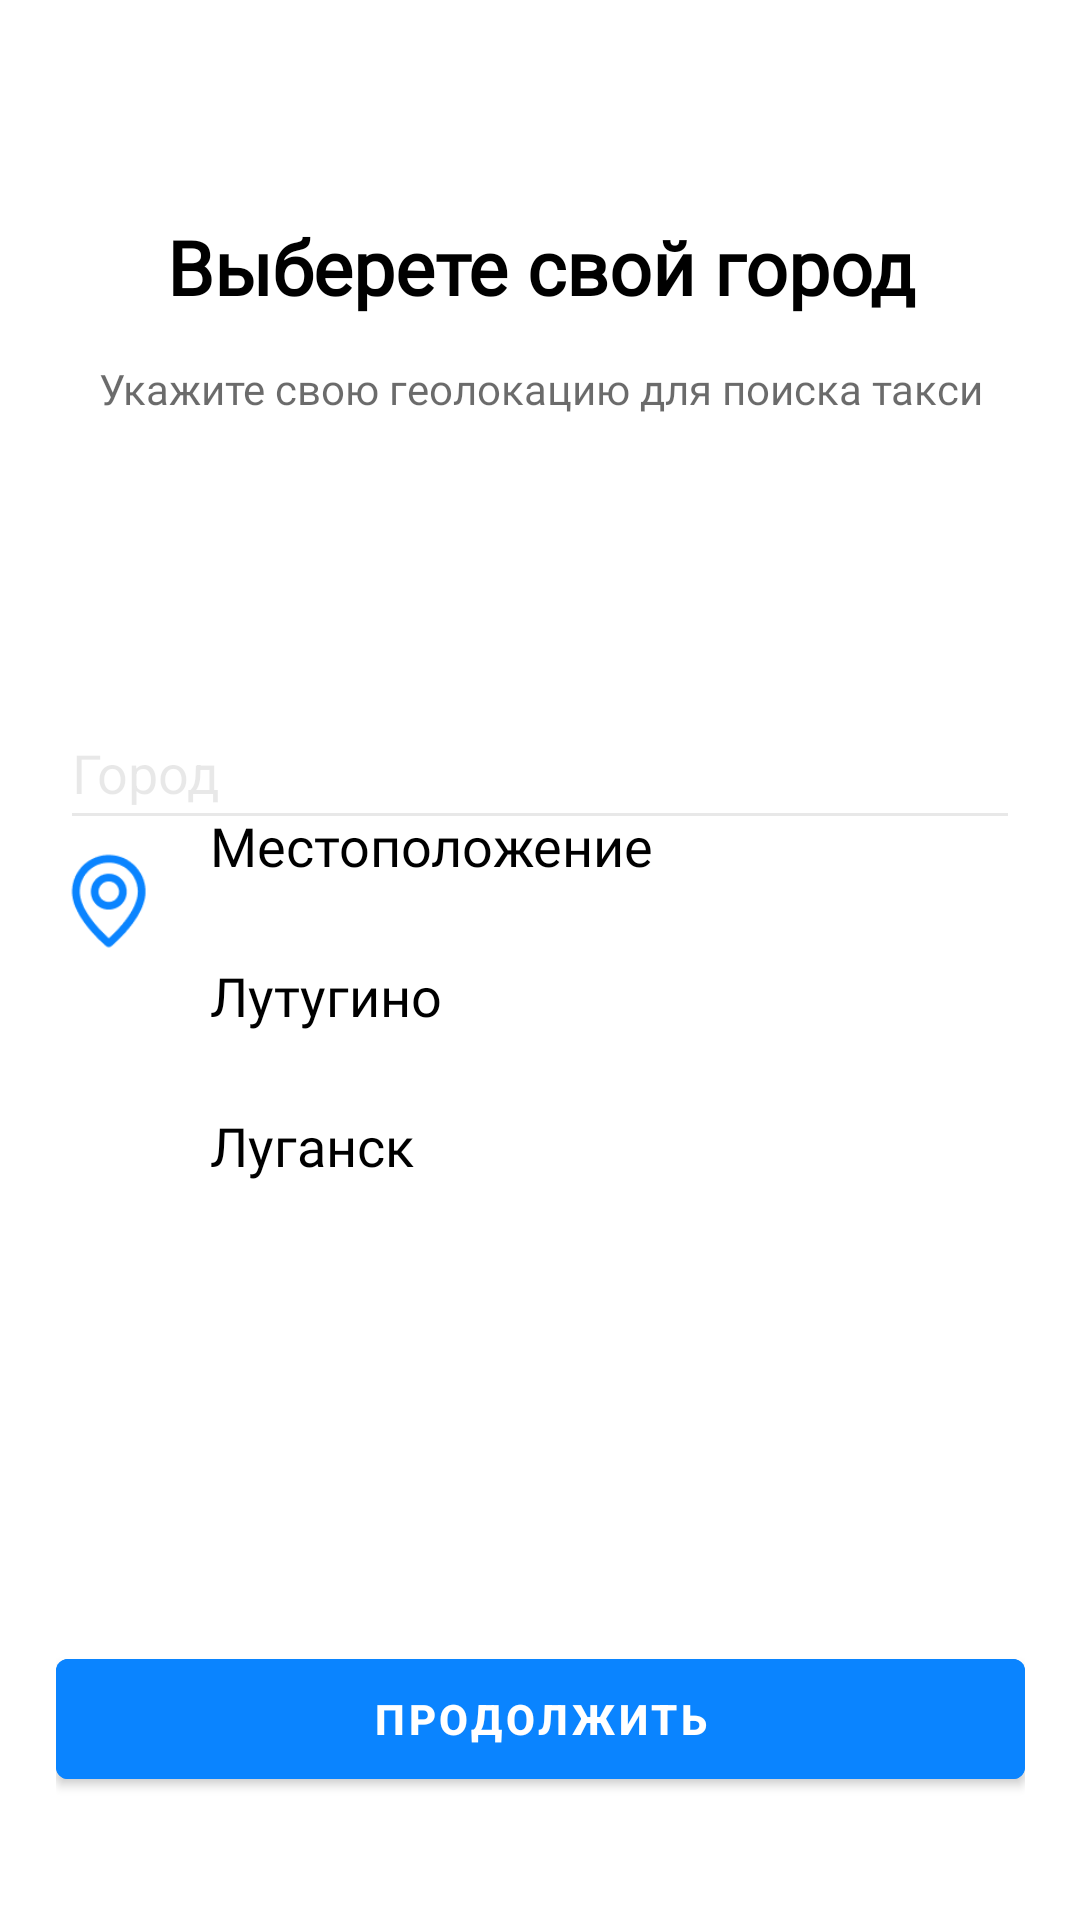

Reconstruct the res/layout file that produces this screen, plus the resources it refers to.
<!-- AndroidManifest.xml: application theme Theme.Taxi_full -->
<!-- res/layout/select_country.xml -->
<?xml version="1.0" encoding="utf-8"?>
<androidx.constraintlayout.widget.ConstraintLayout xmlns:android="http://schemas.android.com/apk/res/android"
    xmlns:app="http://schemas.android.com/apk/res-auto"
    xmlns:tools="http://schemas.android.com/tools"
    android:layout_width="match_parent"
    android:layout_height="match_parent"
    android:background="@color/white">

    <ImageView
        android:id="@+id/imageView2"
        android:layout_width="40dp"
        android:layout_height="40dp"
        app:layout_constraintBottom_toBottomOf="@+id/linearLayout"
        app:layout_constraintEnd_toEndOf="@+id/linearLayout"
        app:layout_constraintHorizontal_bias="0.05"
        app:layout_constraintStart_toStartOf="parent"
        app:layout_constraintTop_toBottomOf="@+id/frameLayout8"
        app:layout_constraintVertical_bias="0.0"
        app:srcCompat="@drawable/geolocation" />

    <LinearLayout
        android:id="@+id/linearLayout"
        android:layout_width="match_parent"
        android:layout_height="150dp"
        android:orientation="vertical"
        app:layout_constraintBottom_toBottomOf="parent"
        app:layout_constraintEnd_toEndOf="parent"
        app:layout_constraintHorizontal_bias="0.0"
        app:layout_constraintStart_toStartOf="parent"
        app:layout_constraintTop_toTopOf="parent"
        app:layout_constraintVertical_bias="0.55">


        <TextView
            android:id="@+id/textView18"
            android:layout_width="match_parent"
            android:layout_height="50dp"
            android:layout_marginStart="70dp"
            android:layout_marginEnd="50dp"
            android:fontFamily="@font/roboto_mono"
            android:textColor="@color/black"
            android:text="@string/geolocation"
            android:textSize="18dp"/>

        <TextView
            android:id="@+id/textView17"
            android:layout_width="match_parent"
            android:layout_height="50dp"
            android:layout_marginStart="70dp"
            android:layout_marginEnd="50dp"
            android:fontFamily="@font/roboto_mono"
            android:textColor="@color/black"
            android:text="@string/Lutugino"
            android:textSize="18dp"/>

        <TextView
            android:id="@+id/textView10"
            android:layout_width="match_parent"
            android:layout_height="50dp"
            android:layout_marginStart="70dp"
            android:layout_marginEnd="50dp"
            android:fontFamily="@font/roboto_mono"
            android:text="@string/Lugansk"
            android:textColor="@color/black"
            android:textSize="18dp" />


    </LinearLayout>

    <FrameLayout
        android:id="@+id/frameLayout8"
        android:layout_width="320dp"
        android:layout_height="48dp"
        app:layout_constraintBottom_toBottomOf="parent"
        app:layout_constraintEnd_toEndOf="parent"
        app:layout_constraintStart_toStartOf="parent"
        app:layout_constraintTop_toTopOf="parent"
        app:layout_constraintVertical_bias="0.392">

        <EditText
            android:id="@+id/editTextTextPersonName2"
            android:layout_width="match_parent"
            android:layout_height="match_parent"
            android:backgroundTint="@color/gray"
            android:ems="10"
            android:inputType="textPersonName"
            android:text="@string/city"
            android:textColor="@color/gray" />
    </FrameLayout>

    <FrameLayout
        android:layout_width="361dp"
        android:layout_height="48dp"
        android:layout_marginBottom="520dp"
        app:layout_constraintBottom_toBottomOf="parent"
        app:layout_constraintEnd_toEndOf="parent"
        app:layout_constraintStart_toStartOf="parent">

        <TextView
            android:id="@+id/textView5"
            android:layout_width="match_parent"
            android:layout_height="match_parent"
            android:fontFamily="@font/roboto_mono_bold"
            android:text="@string/select_you_country"
            android:textAlignment="center"
            android:textColor="@color/black"
            android:textSize="25sp"
            android:textStyle="bold" />
    </FrameLayout>

    <FrameLayout
        android:layout_width="360dp"
        android:layout_height="60dp"
        app:layout_constraintBottom_toBottomOf="parent"
        app:layout_constraintEnd_toEndOf="parent"
        app:layout_constraintStart_toStartOf="parent"
        android:layout_marginBottom="460dp">

        <TextView
            android:id="@+id/textView7"
            android:layout_width="match_parent"
            android:layout_height="match_parent"
            android:text="@string/enter_you_geolocation"
            android:textAlignment="center"
            android:fontFamily="@font/roboto_mono"
            android:textColor="@color/dark_gray"/>
    </FrameLayout>

    <FrameLayout
        android:layout_width="323dp"
        android:layout_height="52dp"
        app:layout_constraintBottom_toBottomOf="parent"
        app:layout_constraintEnd_toEndOf="parent"
        app:layout_constraintStart_toStartOf="parent"
        app:layout_constraintTop_toTopOf="parent"
        app:layout_constraintVertical_bias="0.93">

        <Button
            android:id="@+id/button"
            android:layout_width="match_parent"
            android:layout_height="match_parent"
            android:text="@string/cont"
            android:backgroundTint="@color/blue"
            android:textColor="@color/white"
            android:textStyle="bold" />
    </FrameLayout>

</androidx.constraintlayout.widget.ConstraintLayout>
<!-- resources referenced by this layout -->
<resources>
  <color name="black">#FF000000</color>
  <color name="blue">#0A84FF</color>
  <color name="dark_gray">#94000000</color>
  <color name="gray">#17000000</color>
  <color name="white">#FFFFFFFF</color>
  <!-- drawable geolocation: png bitmap (drawable, 2569 bytes) -->
  <string name="Lugansk">Луганск</string>
  <string name="Lutugino">Лутугино</string>
  <string name="city">Город</string>
  <string name="cont">Продолжить</string>
  <string name="enter_you_geolocation">Укажите свою геолокацию для поиска такси</string>
  <string name="geolocation">Местоположение</string>
  <string name="select_you_country">Выберете свой город</string>
  <style name="Theme.Taxi_full" parent="Theme.MaterialComponents.Light.DarkActionBar">
          
          <item name="colorPrimary">@color/purple_500</item>
          <item name="colorPrimaryVariant">@color/purple_700</item>
          <item name="colorOnPrimary">@color/white</item>
          
          <item name="colorSecondary">@color/teal_200</item>
          <item name="colorSecondaryVariant">@color/teal_700</item>
          <item name="colorOnSecondary">@color/black</item>
          
          <item name="android:statusBarColor">?attr/colorPrimaryVariant</item>
          
          <item name="android:forceDarkAllowed" tools:targetApi="q">false</item>
      </style>
  <color name="purple_500">#FFFFFFFF</color>
  <color name="purple_700">#FFFFFFFF</color>
  <color name="teal_200">#FF03DAC5</color>
  <color name="teal_700">#FF018786</color>
</resources>
